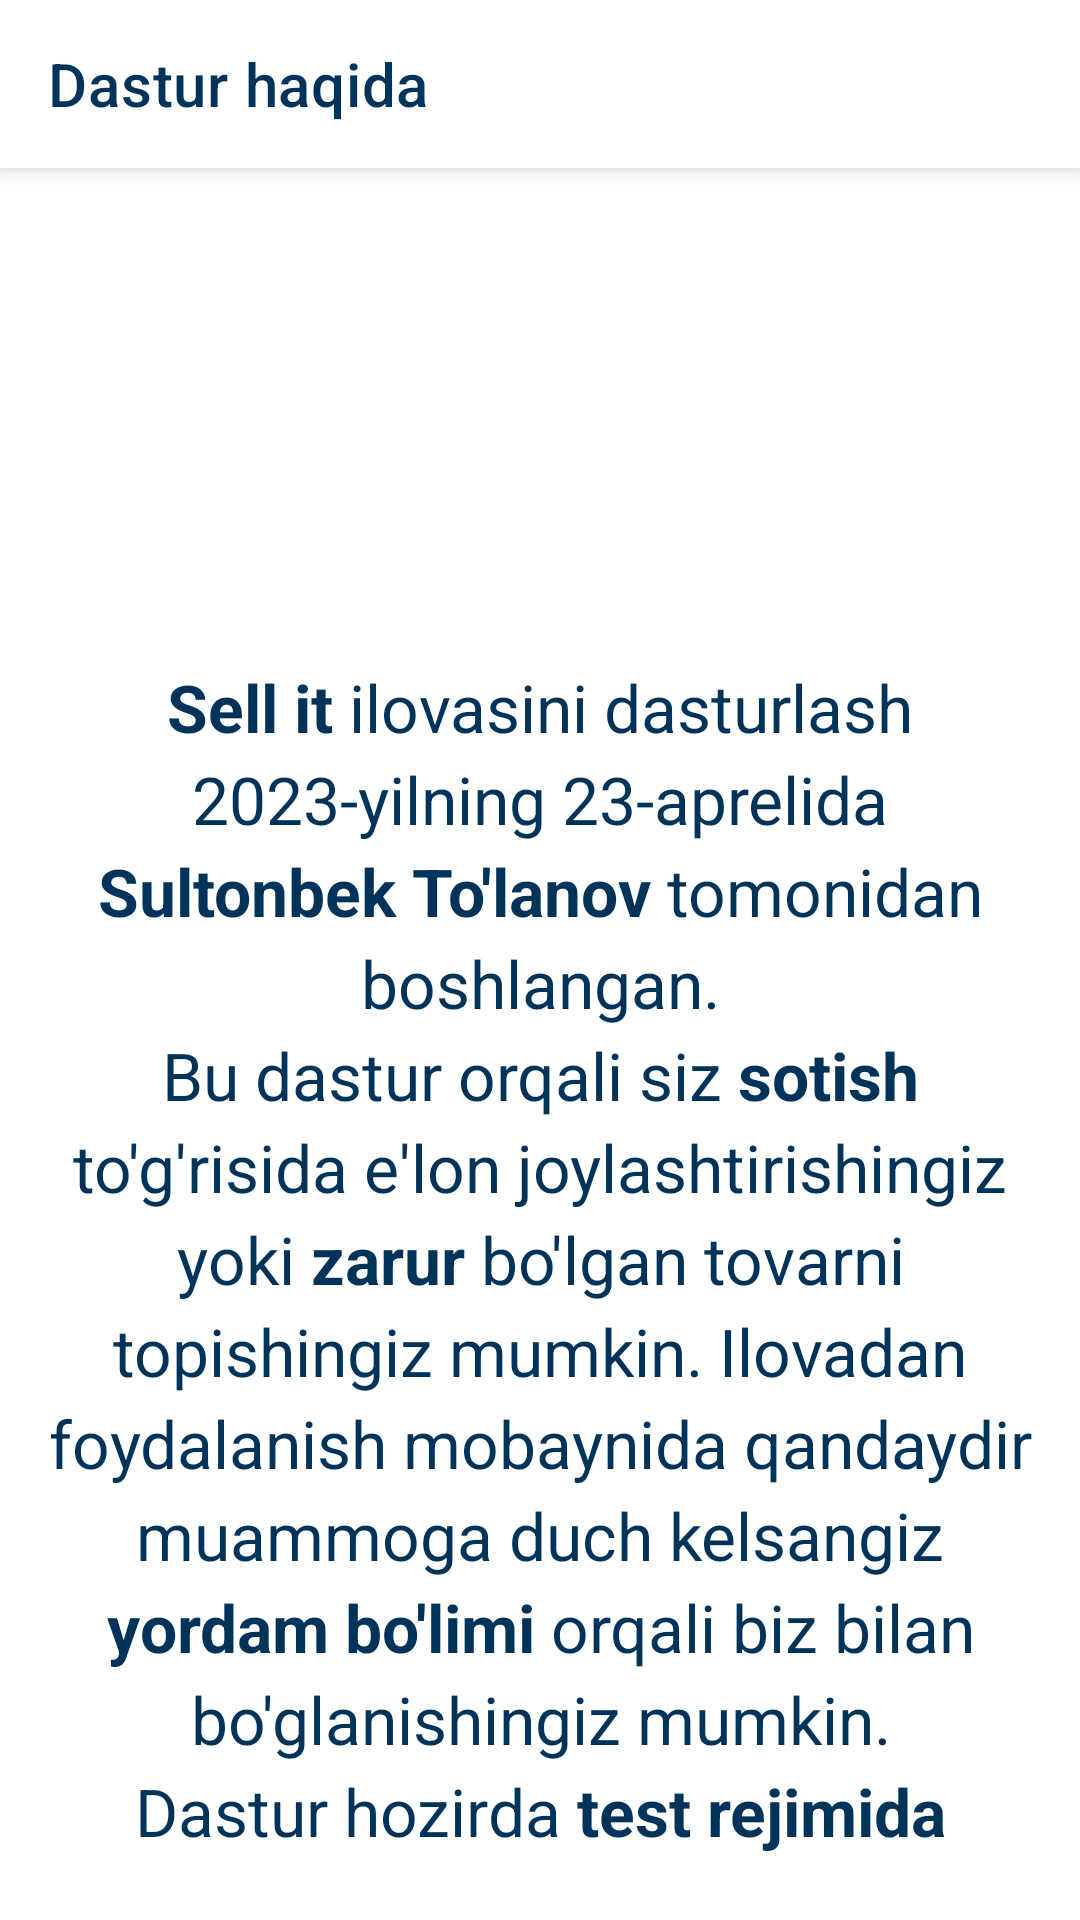

Produce the Android XML layout that renders to this screen, including the resource entries it uses.
<!-- AndroidManifest.xml: application theme Theme.SellItStartUpProject -->
<!-- res/layout/fragment_about_app.xml -->
<?xml version="1.0" encoding="utf-8"?>
<androidx.appcompat.widget.LinearLayoutCompat xmlns:android="http://schemas.android.com/apk/res/android"
    xmlns:tools="http://schemas.android.com/tools"
    android:layout_width="match_parent"
    android:orientation="vertical"
    android:layout_height="match_parent"
    xmlns:app="http://schemas.android.com/apk/res-auto"
    tools:context=".ui.fragments.profilefragments.AboutAppFragment">

    <androidx.appcompat.widget.Toolbar
        android:id="@+id/toolbar"
        android:layout_width="match_parent"
        app:navigationIcon="@drawable/baseline_arrow_back_24"
        android:layout_height="wrap_content"
        android:background="@color/white"
        android:elevation="5dp"
        app:title="Dastur haqida"
        app:titleTextColor="@color/dark_blue" />

    <ImageView
        android:layout_width="100dp"
        android:layout_height="100dp"
        android:layout_gravity="center"
        android:layout_margin="25dp"
        android:src="@drawable/info_image"
        app:tint="@color/dark_blue" />

    <ScrollView
        android:layout_width="match_parent"
        android:scrollIndicators="none"
        android:scrollbarSize="0dp"
        android:padding="15dp"
        android:layout_height="wrap_content">

        <TextView
            android:layout_width="wrap_content"
            android:layout_height="wrap_content"
            android:textAlignment="center"
            android:lineSpacingExtra="5dp"
            android:textSize="22sp"
            android:textColor="@color/dark_blue"
            android:text="@string/about_app" />
    </ScrollView>

</androidx.appcompat.widget.LinearLayoutCompat>
<!-- resources referenced by this layout -->
<resources>
  <color name="dark_blue">#00335A</color>
  <color name="white">#FFFFFFFF</color>
  <string name="about_app"><b>Sell it</b> ilovasini dasturlash 2023-yilning 23-aprelida <b>Sultonbek To\'lanov</b> tomonidan boshlangan.\nBu dastur orqali siz <b>sotish</b> to\'g\'risida e\'lon joylashtirishingiz yoki <b>zarur</b> bo\'lgan tovarni topishingiz mumkin. Ilovadan foydalanish mobaynida qandaydir muammoga duch kelsangiz <b>yordam bo\'limi</b> orqali biz bilan bo\'glanishingiz mumkin.\nDastur hozirda <b>test rejimida</b> ishlamoqda.\n <i>29.04.2023 10:13PM</i></string>
  <style name="Theme.SellItStartUpProject" parent="Theme.MaterialComponents.DayNight.NoActionBar">
          
          <item name="colorAccent">@color/dark_blue</item>
          <item name="colorPrimary">@color/dark_blue</item>
          <item name="colorPrimaryVariant">@color/purple_700</item>
          <item name="colorOnPrimary">@color/white</item>
          
          <item name="colorControlActivated">@color/blue</item>
          <item name="colorSecondary">@color/teal_200</item>
          <item name="colorSecondaryVariant">@color/teal_700</item>
          <item name="colorOnSecondary">@color/black</item>
          
          <item name="android:statusBarColor">@color/white</item>
          <item name="android:windowLightStatusBar">true</item>
  
          
      </style>
  <color name="purple_700">#FF3700B3</color>
  <color name="blue">#2196F3</color>
  <color name="teal_200">#FF03DAC5</color>
  <color name="teal_700">#FF018786</color>
  <color name="black">#FF000000</color>
</resources>
